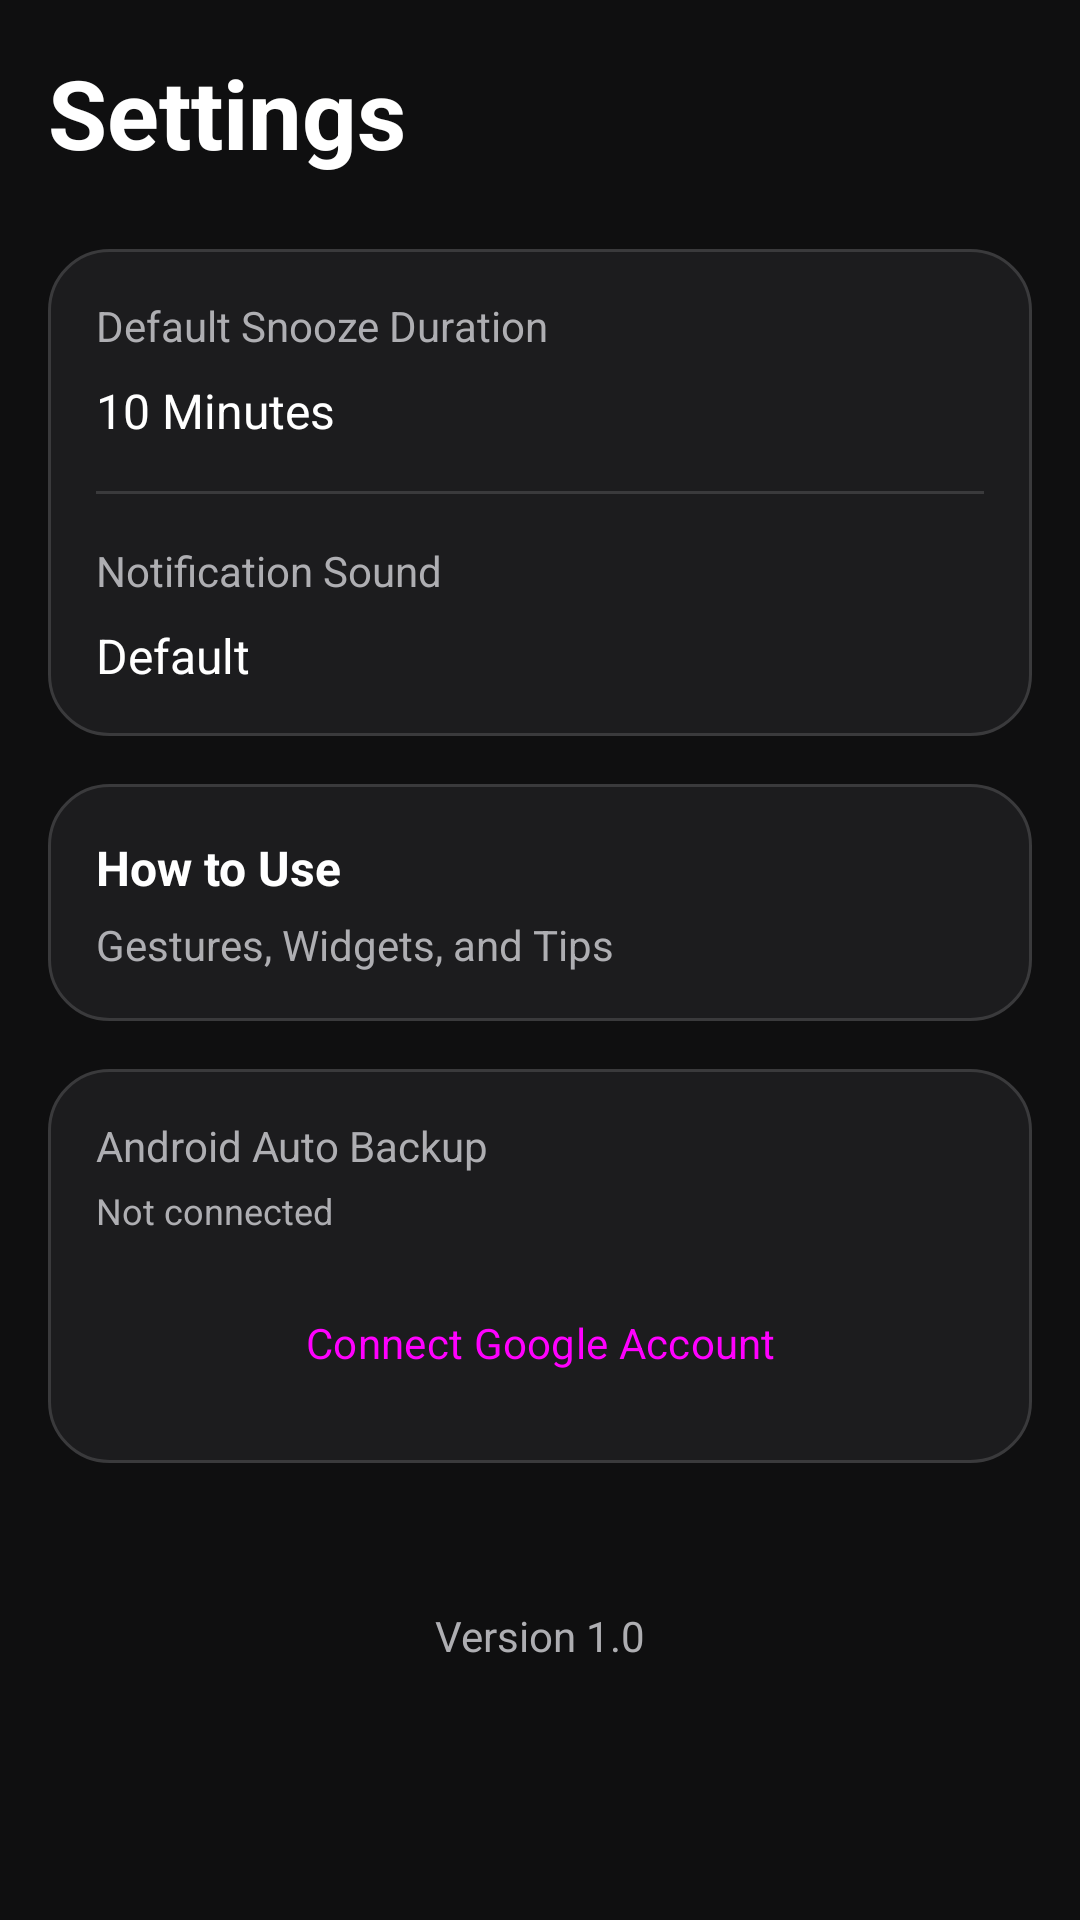

Write the Android layout XML for this screen, with the resource values it uses.
<!-- AndroidManifest.xml: application theme Theme.Reminder -->
<!-- res/layout/fragment_settings.xml -->
<?xml version="1.0" encoding="utf-8"?>
<LinearLayout xmlns:android="http://schemas.android.com/apk/res/android"
    xmlns:app="http://schemas.android.com/apk/res-auto"
    android:layout_width="match_parent"
    android:layout_height="match_parent"
    android:orientation="vertical"
    android:background="@color/bg_primary"
    android:padding="16dp">

    <TextView
        android:layout_width="wrap_content"
        android:layout_height="wrap_content"
        android:text="Settings"
        android:textSize="32sp"
        android:textStyle="bold"
        android:textColor="@color/text_primary"
        android:layout_marginBottom="24dp" />

    
    <LinearLayout
        android:layout_width="match_parent"
        android:layout_height="wrap_content"
        android:orientation="vertical"
        android:background="@drawable/bg_card"
        android:layout_marginBottom="16dp">

        
        <LinearLayout
            android:id="@+id/containerSnooze"
            android:layout_width="match_parent"
            android:layout_height="wrap_content"
            android:orientation="vertical"
            android:padding="16dp"
            android:clickable="true"
            android:focusable="true"
            android:background="?attr/selectableItemBackground">

            <TextView
                android:layout_width="wrap_content"
                android:layout_height="wrap_content"
                android:text="Default Snooze Duration"
                android:textColor="@color/text_secondary"
                android:textSize="14sp" />

            <TextView
                android:id="@+id/tvSnoozeDuration"
                android:layout_width="match_parent"
                android:layout_height="wrap_content"
                android:text="10 Minutes"
                android:textColor="@color/text_primary"
                android:textSize="16sp"
                android:layout_marginTop="8dp" />
        </LinearLayout>

        
        <View
            android:layout_width="match_parent"
            android:layout_height="1dp"
            android:background="@color/glass_stroke"
            android:layout_marginHorizontal="16dp"/>

        
        <LinearLayout
            android:id="@+id/containerSound"
            android:layout_width="match_parent"
            android:layout_height="wrap_content"
            android:orientation="vertical"
            android:padding="16dp"
            android:clickable="true"
            android:focusable="true"
            android:background="?attr/selectableItemBackground">

            <TextView
                android:layout_width="wrap_content"
                android:layout_height="wrap_content"
                android:text="Notification Sound"
                android:textColor="@color/text_secondary"
                android:textSize="14sp" />

            <TextView
                android:id="@+id/tvSoundName"
                android:layout_width="match_parent"
                android:layout_height="wrap_content"
                android:text="Default"
                android:textColor="@color/text_primary"
                android:textSize="16sp"
                android:layout_marginTop="8dp" />
        </LinearLayout>
    </LinearLayout>

    
    <LinearLayout
        android:id="@+id/containerHelp"
        android:layout_width="match_parent"
        android:layout_height="wrap_content"
        android:orientation="vertical"
        android:background="@drawable/bg_card"
        android:padding="16dp"
        android:layout_marginBottom="16dp"
        android:clickable="true"
        android:focusable="true"
        android:foreground="?attr/selectableItemBackground">

        <LinearLayout
            android:layout_width="match_parent"
            android:layout_height="wrap_content"
            android:orientation="horizontal"
            android:gravity="center_vertical">

             <TextView
                android:layout_width="0dp"
                android:layout_height="wrap_content"
                android:layout_weight="1"
                android:text="How to Use"
                android:textColor="@color/text_primary"
                android:textSize="16sp"
                android:textStyle="bold" />

           <ImageView
                android:layout_width="24dp"
                android:layout_height="24dp"
                android:src="@drawable/ic_chevron_right"
                app:tint="@color/text_tertiary"/>
                
        </LinearLayout>

        <TextView
            android:layout_width="wrap_content"
            android:layout_height="wrap_content"
            android:text="Gestures, Widgets, and Tips"
            android:textColor="@color/text_secondary"
            android:textSize="14sp"
            android:layout_marginTop="4dp" />

    </LinearLayout>

    
    <LinearLayout
        android:id="@+id/containerBackup"
        android:layout_width="match_parent"
        android:layout_height="wrap_content"
        android:orientation="vertical"
        android:background="@drawable/bg_card"
        android:padding="16dp"
        android:layout_marginBottom="16dp">

        <TextView
            android:layout_width="wrap_content"
            android:layout_height="wrap_content"
            android:text="Android Auto Backup"
            android:textColor="@color/text_secondary"
            android:textSize="14sp" />

        <TextView
            android:id="@+id/tvBackupStatus"
            android:layout_width="wrap_content"
            android:layout_height="wrap_content"
            android:text="Not connected"
            android:textColor="@color/text_hint"
            android:textSize="12sp"
            android:layout_marginTop="4dp" />

        <Button
            android:id="@+id/btnBackupToggle"
            android:layout_width="match_parent"
            android:layout_height="wrap_content"
            android:text="Connect Google Account"
            android:layout_marginTop="12dp"
            style="@style/Widget.Material3.Button.TonalButton" />
            
        <Button
            android:id="@+id/btnBackupNow"
            android:layout_width="match_parent"
            android:layout_height="wrap_content"
            android:text="Backup Now"
            android:layout_marginTop="8dp"
            android:visibility="gone"
            style="@style/Widget.Material3.Button.OutlinedButton" />

        <Button
            android:id="@+id/btnRestoreNow"
            android:layout_width="match_parent"
            android:layout_height="wrap_content"
            android:text="Restore from Backup"
            android:layout_marginTop="0dp"
            android:visibility="gone"
            style="@style/Widget.Material3.Button.TextButton" />

    </LinearLayout>

    <TextView
        android:layout_width="match_parent"
        android:layout_height="wrap_content"
        android:text="Version 1.0"
        android:gravity="center"
        android:textColor="@color/text_hint"
        android:layout_marginTop="32dp" />

</LinearLayout>
<!-- resources referenced by this layout -->
<resources>
  <color name="bg_primary">@color/background_page</color>
  <color name="glass_stroke">#3A3A3C</color>
  <color name="text_hint">@color/text_secondary</color>
  <color name="text_primary">#FFFFFF</color>
  <color name="text_secondary">#AEAEB2</color>
  <color name="text_tertiary">#636366</color>
  <!-- drawable bg_card (drawable) -->
  <?xml version="1.0" encoding="utf-8"?>
  <layer-list xmlns:android="http://schemas.android.com/apk/res/android">
      <item android:drawable="@drawable/bg_card_glass" />
  </layer-list>
  <color name="background_page">#0F0F10</color>
  <!-- drawable bg_card_glass (drawable) -->
  <?xml version="1.0" encoding="utf-8"?>
  <shape xmlns:android="http://schemas.android.com/apk/res/android"
      android:shape="rectangle">
      <solid android:color="@color/background_surface"/>
      <corners android:radius="20dp"/> 
      <stroke android:width="1dp" android:color="@color/glass_stroke"/>
  </shape>
  <color name="brand_accent">#0A84FF</color>
  <color name="brand_glow">#525AFF</color>
  <color name="white">#FFFFFF</color>
  <color name="background_surface">#1C1C1E</color>
  <style name="ThemeOverlay.App.DatePicker" parent="ThemeOverlay.Material3.MaterialCalendar">
          <item name="colorPrimary">@color/brand_accent</item>
          <item name="colorOnPrimary">@color/text_on_accent</item>
          <item name="colorSurface">@color/background_surface</item>
          <item name="colorOnSurface">@color/text_primary</item>
          <item name="colorOnSurfaceVariant">@color/text_secondary</item>
          <item name="shapeAppearanceMediumComponent">@style/ShapeAppearance.App.Dialog</item>
      </style>
  <style name="ThemeOverlay.App.TimePicker" parent="ThemeOverlay.Material3.MaterialTimePicker">
          <item name="colorPrimary">@color/brand_accent</item>
          <item name="colorOnPrimary">@color/text_on_accent</item>
          <item name="colorSurface">@color/background_surface</item>
          <item name="colorOnSurface">@color/text_primary</item>
          <item name="colorOnSurfaceVariant">@color/text_secondary</item>
          <item name="shapeAppearanceMediumComponent">@style/ShapeAppearance.App.Dialog</item>
      </style>
  <!-- drawable bg_dialog (drawable) -->
  <?xml version="1.0" encoding="utf-8"?>
  <shape xmlns:android="http://schemas.android.com/apk/res/android">
      <solid android:color="@color/background_surface" />
      <corners android:radius="20dp" />
      <stroke
          android:width="1dp"
          android:color="@color/glass_stroke" />
  </shape>
  <style name="DialogTitle" parent="MaterialAlertDialog.Material3.Title.Text">
          <item name="android:textColor">@color/text_primary</item>
          <item name="android:textSize">20sp</item>
          <item name="android:textStyle">bold</item>
          <item name="android:paddingStart">24dp</item>
          <item name="android:paddingEnd">24dp</item>
          <item name="android:paddingTop">24dp</item>
          <item name="android:paddingBottom">20dp</item>
      </style>
  <style name="DialogBody" parent="MaterialAlertDialog.Material3.Body.Text">
          <item name="android:textColor">@color/text_secondary</item>
          <item name="android:textSize">16sp</item>
      </style>
  <style name="ShapeAppearance.App.Dialog" parent="">
          <item name="cornerFamily">rounded</item>
          <item name="cornerSize">20dp</item>
      </style>
  <color name="text_on_accent">#FFFFFF</color>
</resources>
